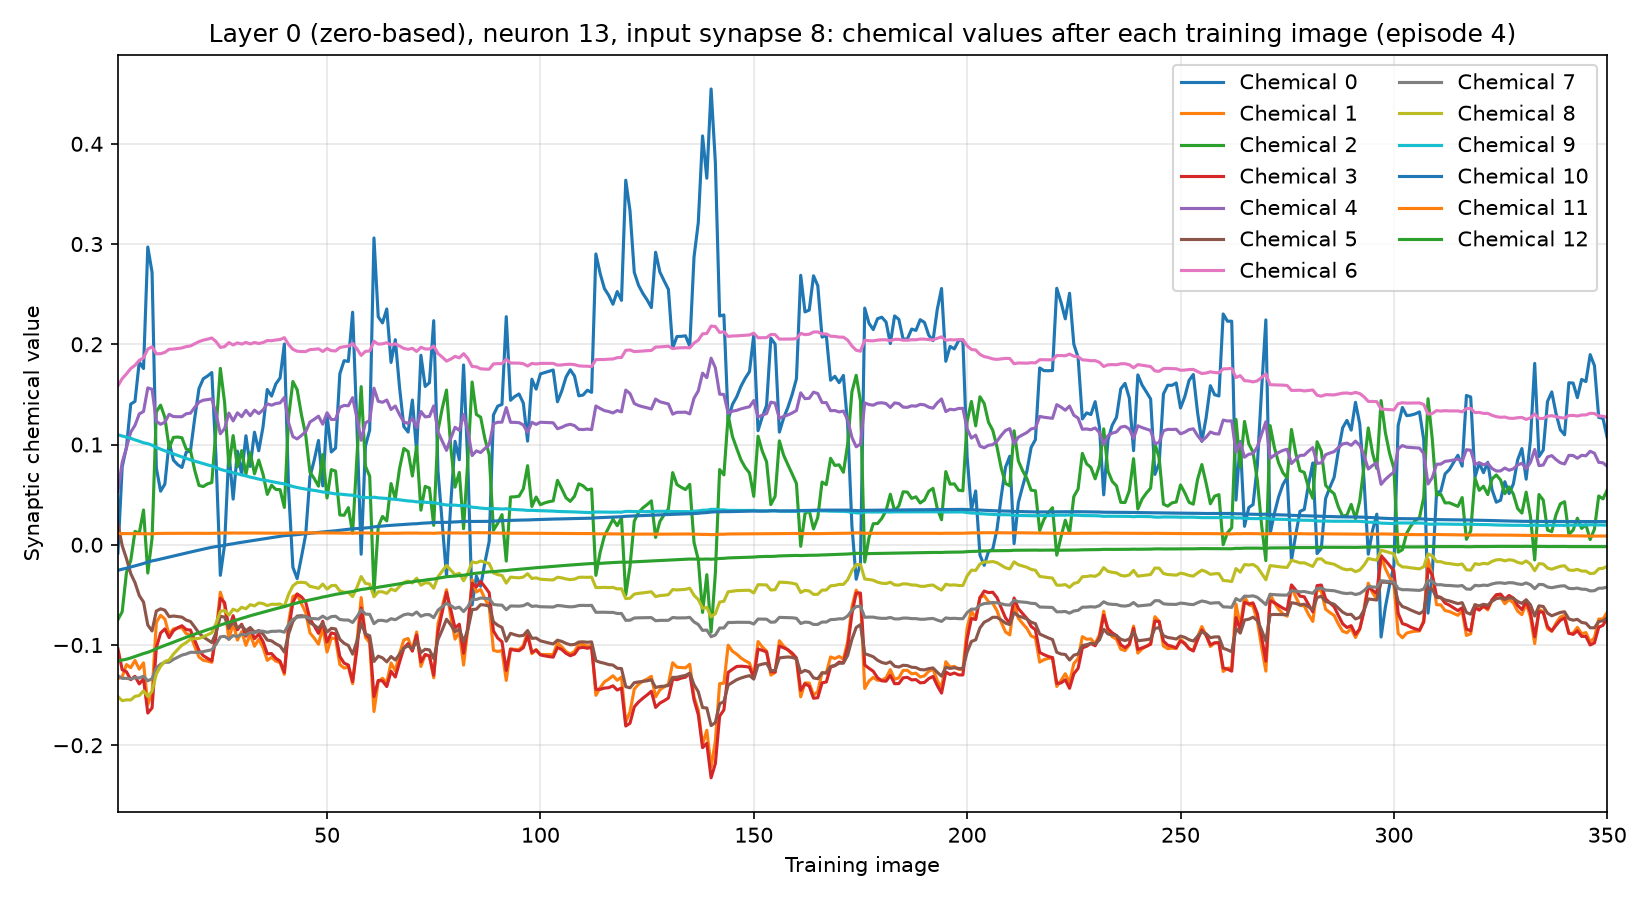

Values plotted in this chart, from the file beside it:
training_image, input_synapse, output_neuron, chemical, value
1, 8, 13, 0, -0.008222
1, 8, 13, 1, -0.1336
1, 8, 13, 2, -0.07468
1, 8, 13, 3, -0.1039
1, 8, 13, 4, 0.05345
1, 8, 13, 5, 0.0208
1, 8, 13, 6, 0.1586
1, 8, 13, 7, -0.1308
1, 8, 13, 8, -0.1514
1, 8, 13, 9, 0.1097
1, 8, 13, 10, -0.02551
1, 8, 13, 11, 0.01129
1, 8, 13, 12, -0.1161
2, 8, 13, 0, 0.07787
2, 8, 13, 1, -0.1318
2, 8, 13, 2, -0.06681
2, 8, 13, 3, -0.1247
2, 8, 13, 4, 0.08221
2, 8, 13, 5, -0.0009067
2, 8, 13, 6, 0.1657
2, 8, 13, 7, -0.1333
2, 8, 13, 8, -0.1555
2, 8, 13, 9, 0.1085
2, 8, 13, 10, -0.02438
2, 8, 13, 11, 0.01114
2, 8, 13, 12, -0.115
3, 8, 13, 0, 0.09719
3, 8, 13, 1, -0.1195
3, 8, 13, 2, -0.02779
3, 8, 13, 3, -0.1267
3, 8, 13, 4, 0.0968
3, 8, 13, 5, -0.01385
3, 8, 13, 6, 0.1705
3, 8, 13, 7, -0.1333
3, 8, 13, 8, -0.1547
3, 8, 13, 9, 0.1074
3, 8, 13, 10, -0.02339
3, 8, 13, 11, 0.01115
3, 8, 13, 12, -0.1142
4, 8, 13, 0, 0.1403
4, 8, 13, 1, -0.1226
4, 8, 13, 2, -0.01591
4, 8, 13, 3, -0.1347
4, 8, 13, 4, 0.1124
4, 8, 13, 5, -0.02872
4, 8, 13, 6, 0.1758
4, 8, 13, 7, -0.1339
4, 8, 13, 8, -0.1549
4, 8, 13, 9, 0.1061
4, 8, 13, 10, -0.02224
4, 8, 13, 11, 0.01109
4, 8, 13, 12, -0.1129
5, 8, 13, 0, 0.143
5, 8, 13, 1, -0.1155
5, 8, 13, 2, 0.01334
5, 8, 13, 3, -0.1313
5, 8, 13, 4, 0.1191
5, 8, 13, 5, -0.03778
5, 8, 13, 6, 0.179
5, 8, 13, 7, -0.1326
... 4,490 more rows
